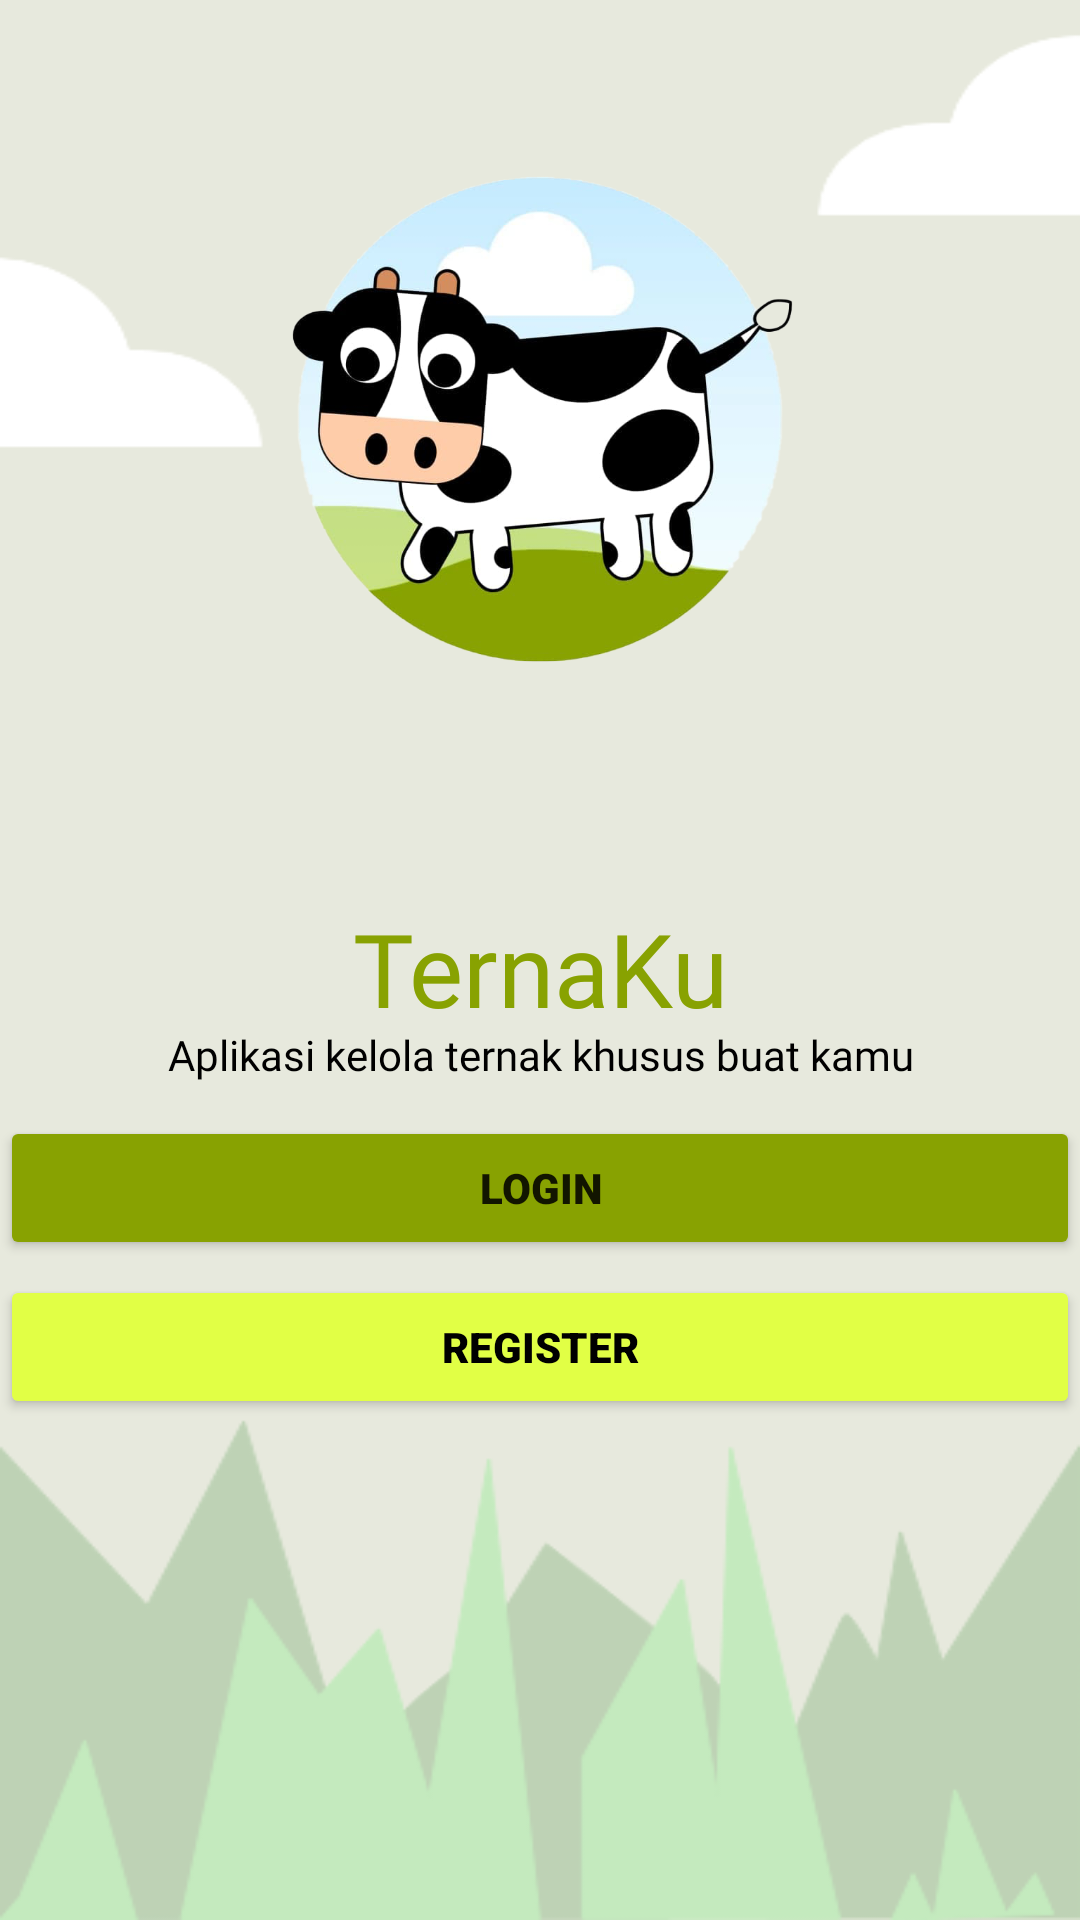

Produce the Android XML layout that renders to this screen, including the resource entries it uses.
<!-- AndroidManifest.xml: application theme Theme.Ternaku -->
<!-- res/layout/activity_lo_reg.xml -->
<?xml version="1.0" encoding="utf-8"?>
<androidx.constraintlayout.widget.ConstraintLayout xmlns:android="http://schemas.android.com/apk/res/android"
    xmlns:app="http://schemas.android.com/apk/res-auto"
    xmlns:tools="http://schemas.android.com/tools"
    android:layout_width="match_parent"
    android:layout_height="match_parent"
    android:background="@drawable/home"
    tools:context=".LoRegActivity">
    <ImageView
        android:id="@+id/imageView"
        android:layout_width="match_parent"
        android:layout_height="300dp"
        android:layout_weight="1"
        android:contentDescription="@string/nama_aplikasi"
        app:layout_constraintEnd_toEndOf="parent"
        app:layout_constraintStart_toStartOf="parent"
        app:layout_constraintTop_toTopOf="parent"
        app:srcCompat="@drawable/logo_png" />

    <TextView
        android:id="@+id/textViewNamaAplikasi"
        android:layout_width="match_parent"
        android:layout_height="42dp"
        android:layout_weight="1"
        android:fontFamily="@font/aclonica"
        android:gravity="center_horizontal"
        android:text="@string/nama_aplikasi"
        android:textAppearance="@style/TextAppearance.AppCompat.Display1"
        android:textColor="@color/tema_aplikasi"
        app:layout_constraintEnd_toEndOf="parent"
        app:layout_constraintTop_toBottomOf="@+id/imageView"
        tools:ignore="TextContrastCheck" />

    <TextView
        android:id="@+id/textView2"
        android:layout_width="match_parent"
        android:layout_height="wrap_content"
        android:layout_weight="1"
        android:fontFamily="@font/amaranth"
        android:gravity="center_horizontal"
        android:text="@string/text_deskripsi_aplikasi"
        android:textColor="#000000"
        app:layout_constraintEnd_toEndOf="parent"
        app:layout_constraintStart_toStartOf="parent"
        app:layout_constraintTop_toBottomOf="@+id/textViewNamaAplikasi" />

    <LinearLayout
        android:id="@+id/linearLayout2"
        android:layout_width="0dp"
        android:layout_height="206dp"
        android:layout_marginBottom="32dp"
        android:orientation="vertical"
        app:layout_constraintBottom_toBottomOf="parent"
        app:layout_constraintEnd_toEndOf="parent"
        app:layout_constraintHorizontal_bias="0.0"
        app:layout_constraintStart_toStartOf="parent"
        app:layout_constraintTop_toBottomOf="@+id/textViewNamaAplikasi">

        <Button
            android:id="@+id/buttonLogin"
            android:layout_width="match_parent"
            android:layout_height="wrap_content"
            android:backgroundTint="@color/tema_aplikasi"
            android:fontFamily="sans-serif-black"
            android:insetLeft="100dp"
            android:insetRight="100dp"
            android:text="@string/login"
            app:cornerRadius="15dp"
            tools:ignore="TextContrastCheck" />

        <Button
            android:id="@+id/buttonRegister"
            android:layout_width="match_parent"
            android:layout_height="wrap_content"
            android:layout_marginTop="5dp"
            android:backgroundTint="@color/tema_aplikasi2"
            android:fontFamily="sans-serif-black"
            android:insetLeft="100dp"
            android:insetRight="100dp"
            android:text="@string/register"
            android:textColor="@color/black"
            app:cornerRadius="15dp" />
    </LinearLayout>
</androidx.constraintlayout.widget.ConstraintLayout>
<!-- resources referenced by this layout -->
<resources>
  <color name="black">#FF000000</color>
  <color name="tema_aplikasi">#88a201</color>
  <color name="tema_aplikasi2">#e1ff45</color>
  <!-- drawable home: png bitmap (drawable, 25069 bytes) -->
  <!-- drawable logo_png: png bitmap (drawable, 188839 bytes) -->
  <string name="login">Login</string>
  <string name="nama_aplikasi">TernaKu</string>
  <string name="register">Register</string>
  <string name="text_deskripsi_aplikasi">Aplikasi kelola ternak khusus buat kamu</string>
  <style name="Theme.Ternaku" parent="Theme.MaterialComponents.DayNight.NoActionBar">
          
          <item name="colorPrimary">@color/tema_aplikasi</item>
          <item name="colorPrimaryVariant">@color/tema_aplikasi2</item>
          <item name="colorOnPrimary">@color/white</item>
          
          <item name="colorSecondary">@color/teal_200</item>
          <item name="colorSecondaryVariant">@color/teal_700</item>
          <item name="colorOnSecondary">@color/black</item>
          
          <item name="android:statusBarColor" tools:targetApi="l">?attr/colorPrimaryVariant</item>
          
      </style>
  <color name="white">#FFFFFFFF</color>
  <color name="teal_200">#FF03DAC5</color>
  <color name="teal_700">#FF018786</color>
</resources>
